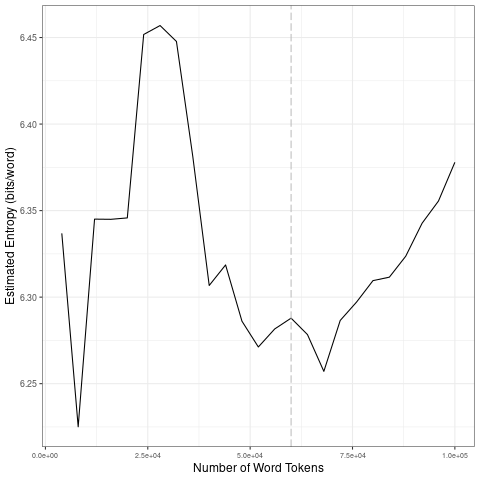

The file beside this chart, header and first rows:
file, entropy.Corpus.Size, entropy.Entropy, sd.Corpus.Size, sd.SD
data/2021_by_en/2021-10-16_tokens_1-gram…, 4000, 6.337, 20000, 0.05294
data/2021_by_en/2021-10-16_tokens_1-gram…, 8000, 6.225, 40000, 0.06493
data/2021_by_en/2021-10-16_tokens_1-gram…, 12000, 6.345, 60000, 0.01773
data/2021_by_en/2021-10-16_tokens_1-gram…, 16000, 6.345, 80000, 0.01983
data/2021_by_en/2021-10-16_tokens_1-gram…, 20000, 6.346, 1e+05, 0.02616
data/2021_by_en/2021-10-16_tokens_1-gram…, 24000, 6.452, 20000, 0.05294
data/2021_by_en/2021-10-16_tokens_1-gram…, 28000, 6.457, 40000, 0.06493
data/2021_by_en/2021-10-16_tokens_1-gram…, 32000, 6.448, 60000, 0.01773
data/2021_by_en/2021-10-16_tokens_1-gram…, 36000, 6.381, 80000, 0.01983
data/2021_by_en/2021-10-16_tokens_1-gram…, 40000, 6.307, 1e+05, 0.02616
data/2021_by_en/2021-10-16_tokens_1-gram…, 44000, 6.319, 20000, 0.05294
data/2021_by_en/2021-10-16_tokens_1-gram…, 48000, 6.286, 40000, 0.06493
data/2021_by_en/2021-10-16_tokens_1-gram…, 52000, 6.271, 60000, 0.01773
data/2021_by_en/2021-10-16_tokens_1-gram…, 56000, 6.282, 80000, 0.01983
data/2021_by_en/2021-10-16_tokens_1-gram…, 60000, 6.288, 1e+05, 0.02616
data/2021_by_en/2021-10-16_tokens_1-gram…, 64000, 6.278, 20000, 0.05294
data/2021_by_en/2021-10-16_tokens_1-gram…, 68000, 6.257, 40000, 0.06493
data/2021_by_en/2021-10-16_tokens_1-gram…, 72000, 6.287, 60000, 0.01773
data/2021_by_en/2021-10-16_tokens_1-gram…, 76000, 6.297, 80000, 0.01983
data/2021_by_en/2021-10-16_tokens_1-gram…, 80000, 6.31, 1e+05, 0.02616
data/2021_by_en/2021-10-16_tokens_1-gram…, 84000, 6.312, 20000, 0.05294
data/2021_by_en/2021-10-16_tokens_1-gram…, 88000, 6.324, 40000, 0.06493
data/2021_by_en/2021-10-16_tokens_1-gram…, 92000, 6.343, 60000, 0.01773
data/2021_by_en/2021-10-16_tokens_1-gram…, 96000, 6.356, 80000, 0.01983
data/2021_by_en/2021-10-16_tokens_1-gram…, 1e+05, 6.378, 1e+05, 0.02616
